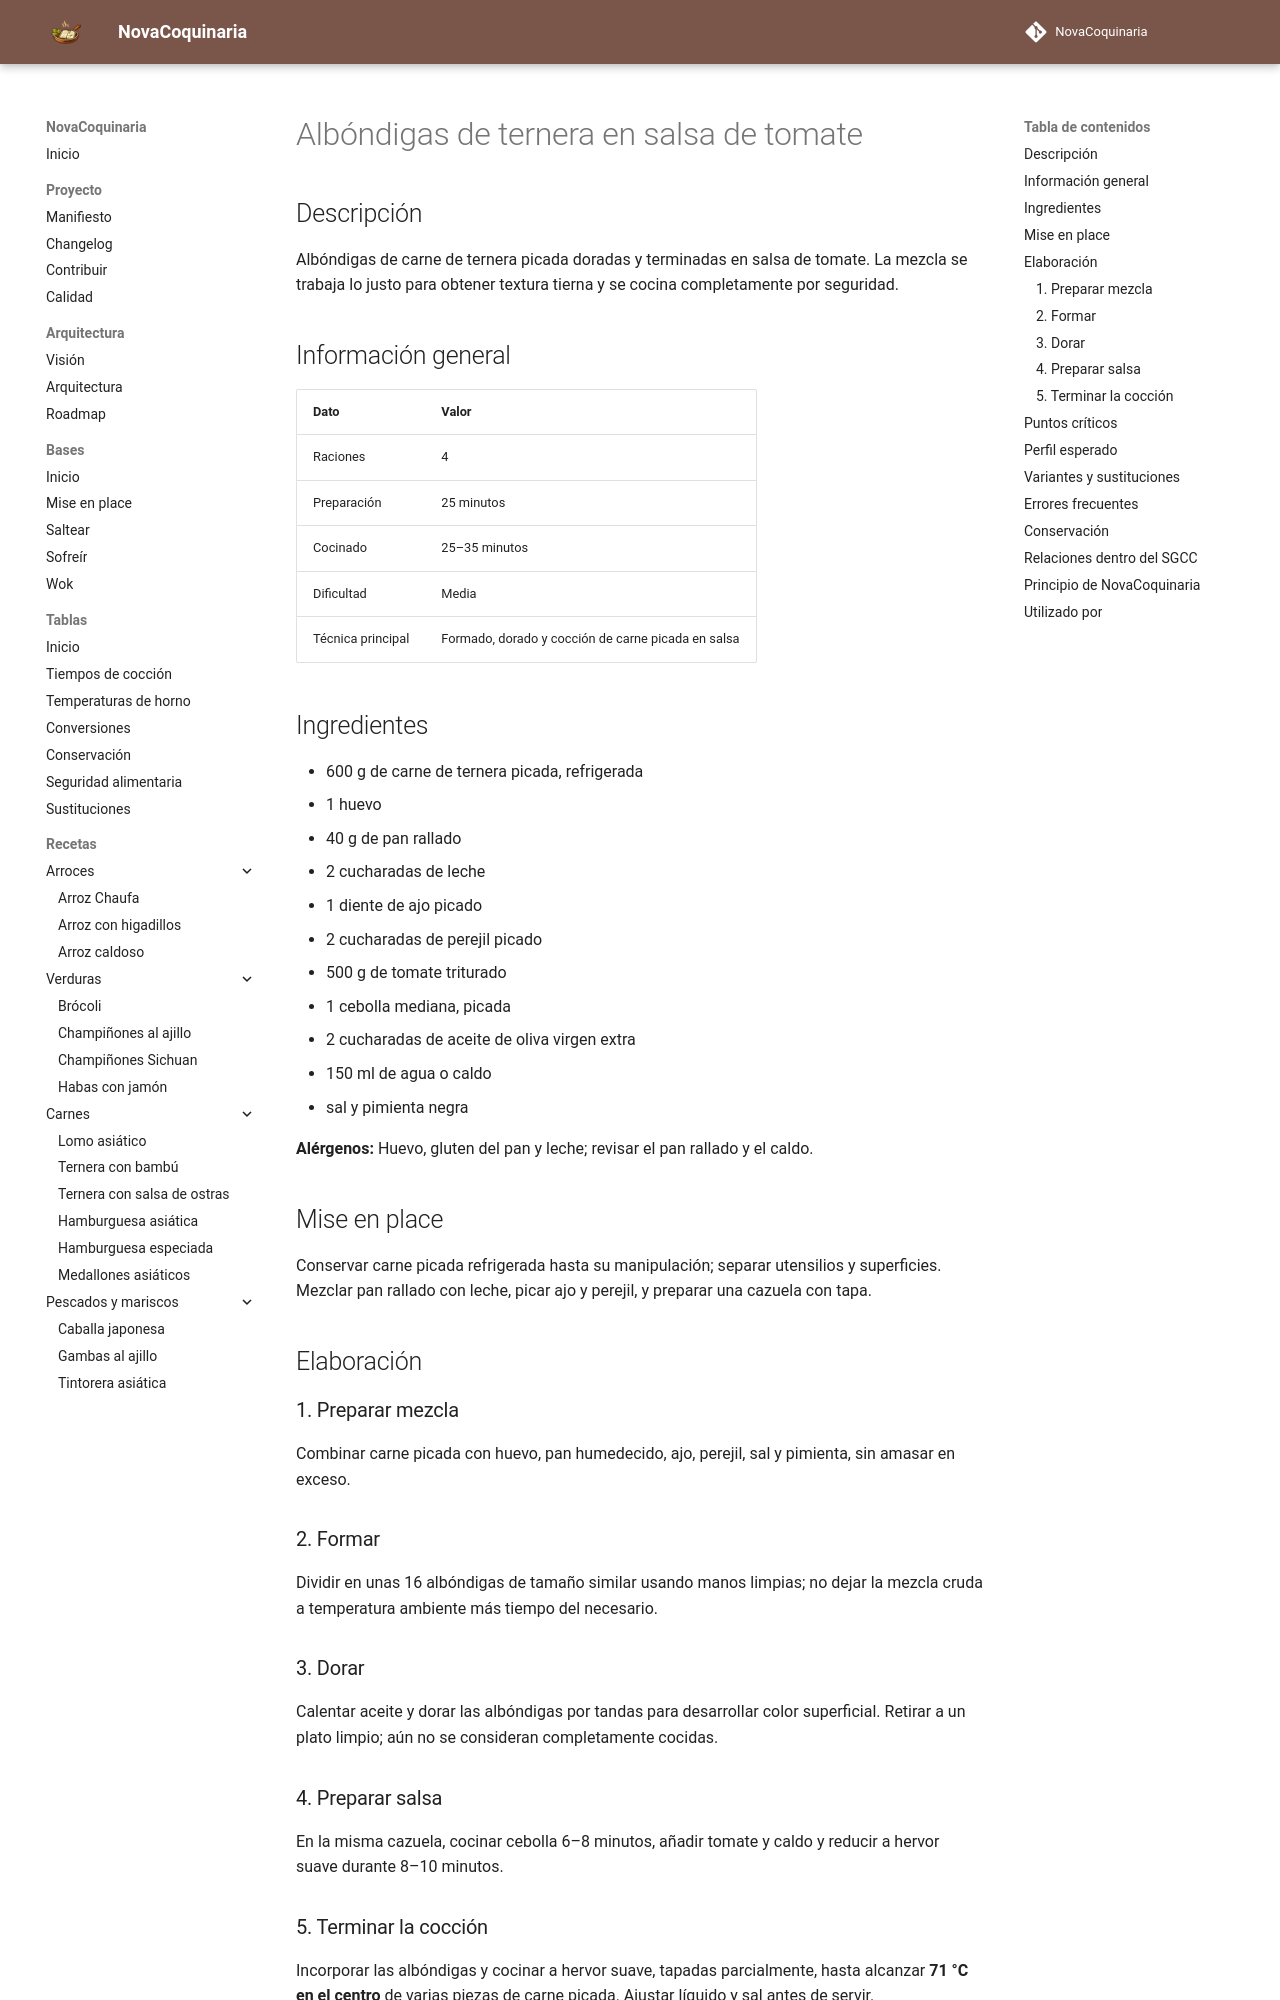

repository: fran-eliot/NovaCoquinaria · page: 05_Carnes/albondigas_de_ternera_en_salsa_de_tomate.html · generator: mkdocs

---
id: REC-0128
tipo: receta
titulo: Albóndigas de ternera en salsa de tomate
categoria: Carnes
estado: borrador
version: 1.0.0
ultima_revision: 2026-11-14
etiquetas:
  - ternera
  - carne picada
  - albondigas
  - tomate
---

# Albóndigas de ternera en salsa de tomate

## Descripción

Albóndigas de carne de ternera picada doradas y terminadas en salsa de tomate. La mezcla se trabaja lo justo para obtener textura tierna y se cocina completamente por seguridad.

## Información general

| Dato | Valor |
|---|---|
| Raciones | 4 |
| Preparación | 25 minutos |
| Cocinado | 25–35 minutos |
| Dificultad | Media |
| Técnica principal | Formado, dorado y cocción de carne picada en salsa |

## Ingredientes

- 600 g de carne de ternera picada, refrigerada
- 1 huevo
- 40 g de pan rallado
- 2 cucharadas de leche
- 1 diente de ajo picado
- 2 cucharadas de perejil picado
- 500 g de tomate triturado
- 1 cebolla mediana, picada
- 2 cucharadas de aceite de oliva virgen extra
- 150 ml de agua o caldo
- sal y pimienta negra

**Alérgenos:** Huevo, gluten del pan y leche; revisar el pan rallado y el caldo.

## Mise en place

Conservar carne picada refrigerada hasta su manipulación; separar utensilios y superficies. Mezclar pan rallado con leche, picar ajo y perejil, y preparar una cazuela con tapa.

## Elaboración

### 1. Preparar mezcla

Combinar carne picada con huevo, pan humedecido, ajo, perejil, sal y pimienta, sin amasar en exceso.

### 2. Formar

Dividir en unas 16 albóndigas de tamaño similar usando manos limpias; no dejar la mezcla cruda a temperatura ambiente más tiempo del necesario.

### 3. Dorar

Calentar aceite y dorar las albóndigas por tandas para desarrollar color superficial. Retirar a un plato limpio; aún no se consideran completamente cocidas.

### 4. Preparar salsa

En la misma cazuela, cocinar cebolla 6–8 minutos, añadir tomate y caldo y reducir a hervor suave durante 8–10 minutos.

### 5. Terminar la cocción

Incorporar las albóndigas y cocinar a hervor suave, tapadas parcialmente, hasta alcanzar **71 °C en el centro** de varias piezas de carne picada. Ajustar líquido y sal antes de servir.
